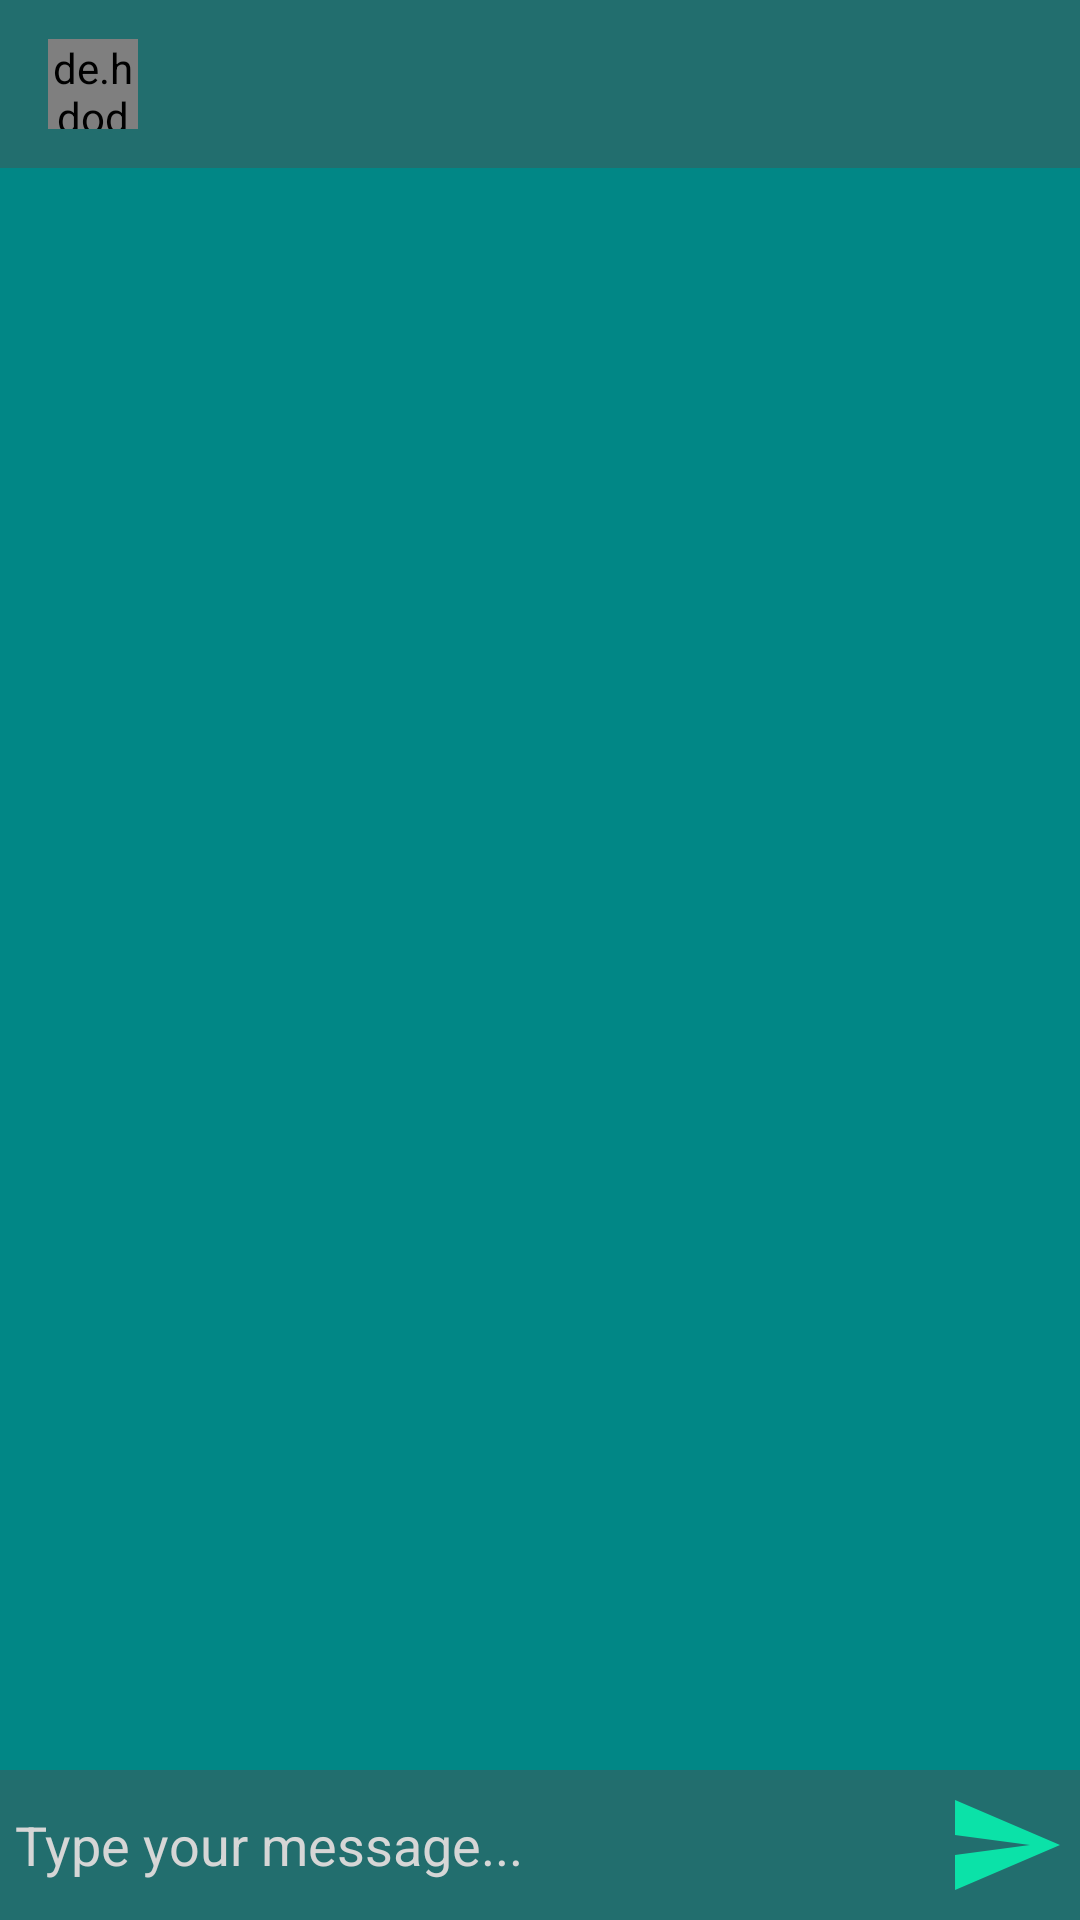

Android layout source for this screen:
<!-- AndroidManifest.xml: application theme Theme.SmMobileChat -->
<!-- res/layout/activity_message.xml -->
<?xml version="1.0" encoding="utf-8"?>
<RelativeLayout xmlns:android="http://schemas.android.com/apk/res/android"
    xmlns:app="http://schemas.android.com/apk/res-auto"
    xmlns:tools="http://schemas.android.com/tools"
    android:layout_width="match_parent"
    android:layout_height="match_parent"
    android:background="#e6e6e6"
    tools:context=".MessageActivity">

    <com.google.android.material.appbar.AppBarLayout
    android:id="@+id/bar_layout"
    android:layout_width="match_parent"
    android:layout_height="wrap_content">

    <androidx.appcompat.widget.Toolbar
        android:id="@+id/toolbar"
        android:layout_width="match_parent"
        android:layout_height="match_parent"
        android:background="@color/colorAccent"
        android:theme="@style/Base.CardView">

        <de.hdodenhof.circleimageview.CircleImageView
            android:id="@+id/profile_image"
            android:layout_width="30dp"
            android:layout_height="30dp" />

        <TextView
            android:id="@+id/username"
            android:layout_width="wrap_content"
            android:layout_height="wrap_content"
            android:layout_marginStart="25dp"
            android:layout_marginLeft="25dp"
            android:textColor="#fff"
            android:textStyle="bold" />


    </androidx.appcompat.widget.Toolbar>

</com.google.android.material.appbar.AppBarLayout>

    <androidx.recyclerview.widget.RecyclerView
        android:id="@+id/recycler_view"
        android:layout_width="match_parent"
        android:layout_height="match_parent"
        android:layout_above="@+id/bottom"
        android:layout_below="@+id/bar_layout"
        android:background="@color/teal_700" />

    <RelativeLayout
        android:layout_width="match_parent"
        android:padding="5dp"
        android:id="@+id/bottom"
        android:background="@color/colorAccent"
        android:layout_alignParentBottom="true"
        android:layout_height="wrap_content">

        <EditText
            android:id="@+id/text_send"
            android:layout_width="match_parent"
            android:layout_height="wrap_content"
            android:layout_centerVertical="true"
            android:layout_toLeftOf="@+id/btn_send"
            android:background="@android:color/transparent"
            android:hint="Type your message..."
            android:textColorHint="@color/gray"
            android:textColor="@color/white"/>

        <ImageButton
            android:id="@+id/btn_send"
            android:layout_width="40dp"
            android:layout_height="40dp"
            android:layout_alignParentEnd="true"
            android:layout_alignParentRight="true"
            android:background="@drawable/ic_send_light" />

    </RelativeLayout>

</RelativeLayout>
<!-- resources referenced by this layout -->
<resources>
  <color name="colorAccent">#226e6e</color>
  <color name="gray">#d6d6d6</color>
  <color name="teal_700">#FF018786</color>
  <color name="white">#FFFFFFFF</color>
  <!-- drawable ic_send_light (drawable-anydpi) -->
  <vector xmlns:android="http://schemas.android.com/apk/res/android"
      android:width="24dp"
      android:height="24dp"
      android:viewportWidth="24"
      android:viewportHeight="24"
      android:tint="#05FFB7"
      android:alpha="0.8"
      android:autoMirrored="true">
    <path
        android:fillColor="@android:color/white"
        android:pathData="M2.01,21L23,12 2.01,3 2,10l15,2 -15,2z"/>
  </vector>
  <style name="Theme.SmMobileChat" parent="Theme.MaterialComponents.DayNight.NoActionBar">
          
          <item name="colorPrimary">@color/purple_500</item>
          <item name="colorPrimaryVariant">@color/purple_700</item>
          <item name="colorOnPrimary">@color/white</item>
          
          <item name="colorSecondary">@color/teal_200</item>
          <item name="colorSecondaryVariant">@color/teal_700</item>
          <item name="colorOnSecondary">@color/black</item>
          
          <item name="android:statusBarColor" tools:targetApi="l">?attr/colorPrimaryVariant</item>
          
      </style>
  <color name="purple_500">#FF6200EE</color>
  <color name="purple_700">#FF3700B3</color>
  <color name="teal_200">#FF03DAC5</color>
  <color name="black">#FF000000</color>
</resources>
